Run: headless pygame with SDL's dummy video driver; simulated clock (each Clock.tick advances the game by its frame time, no real sleeping); random seed 0; keys injected as events and as key.get_pressed() state; no mouse input.
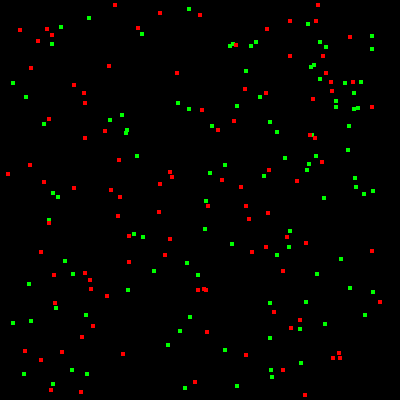
Frame 1 of 4 · flips 1–60 · no input
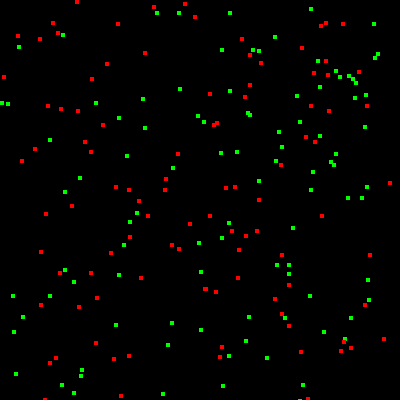
Frame 2 of 4 · flips 61–180 · tapped SPACE, RETURN · held RIGHT (→), D
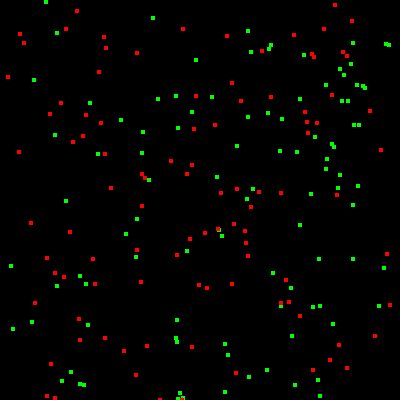
Frame 3 of 4 · flips 181–300 · held DOWN (↓), S
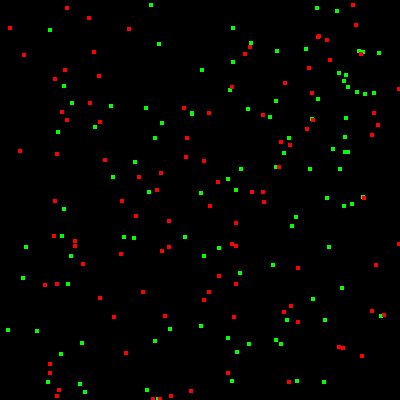
Frame 4 of 4 · flips 301–420 · held LEFT (←), A, UP (↑), W

The pygame program that drew these frames:

import pygame
from random import randint, choice
from enum import Enum
import math

PIXEL_SIZE = 4
PIXEL = (PIXEL_SIZE, PIXEL_SIZE)

WHITE = (255, 255, 255)
RED = (255, 0, 0)
GREEN = (0, 255, 0)


class Direction(Enum):
    UP = 0,
    DOWN = 1,
    LEFT = 2,
    RIGHT = 3


class Creature():
    def __init__(self, x, y, color):

        # Creature Logic
        self.cycles = 0

        # Core location
        self.core = (x, y)
        self.cells = [self.core]
        self.color = color

        # Traits
        self.traits = []

        self.range = randint(1, 3)

    def update(self, creatures):
        """
        Update the creature every cycle
        Args:
            - creatures: a list of creatures from the World
        """

        self.cycles += 1

        self._move()

    def draw(self, screen):

        for cell in self.cells:
            surf = pygame.Surface(PIXEL)
            surf.fill(self.color)
            # screen.blit(surf, (self.core[0], self.core[1]))
            screen.blit(surf, (cell[0], cell[1]))

    def _move(self):

        dir = choice(list(Direction))
        new_cells = []

        for cell in self.cells:

            x = cell[0]
            y = cell[1]

            match dir:
                case Direction.UP:
                    y -= self.range
                case Direction.DOWN:
                    y += self.range
                case Direction.RIGHT:
                    x += self.range
                case Direction.LEFT:
                    x -= self.range

            new_cell = self._fit_boundries(x, y)
            new_cells.append(new_cell)
        self.cells = new_cells

    def _fit_boundries(self, x, y):
        if x > 400:
            x = 0
        if y > 400:
            y = 0

        if x < 0:
            x = 400
        if y < 0:
            y = 400
        return (x, y)


class Herbivore(Creature):
    def __init__(self, x, y, color):
        super().__init__(x, y, color)


class Carnivore(Creature):
    def __init__(self, x, y, color):
        super().__init__(x, y, color)


class World():
    def __init__(self):
        self.creatures = []
        self._init_pops()

    def _init_pops(self):
        pop_count = 100

        for i in range(pop_count):
            while True:
                x = randint(10, 390)
                y = randint(10, 390)
                if not self._check_collision(x, y):
                    c = Herbivore(x, y, GREEN)
                    self.creatures.append(c)
                    break
        for i in range(pop_count):
            while True:
                x = randint(10, 390)
                y = randint(10, 390)
                if not self._check_collision(x, y):
                    c = Carnivore(x, y, RED)
                    self.creatures.append(c)
                    break

        print(f"{pop_count} creatures initialized")

    def _check_collision(self, x, y):
        for c in self.creatures:
            if c.core[0] == x and c.core[1] == y:
                return True
        return False

    def draw(self, screen):
        for c in self.creatures:
            c.draw(screen)

    def update(self):
        """
        Updates all the creatures
        """
        for c in self.creatures:
            c.update(self.creatures)


def main():
    pygame.init()

    clock = pygame.time.Clock()
    screen = pygame.display.set_mode((400, 400))
    world = World()

    running = True
    while running:
        clock.tick(30)
        for event in pygame.event.get():
            if event.type == pygame.QUIT:

                running = False
        screen.fill((0, 0, 0))
        world.update()
        world.draw(screen)

        pygame.display.flip()


if __name__ == "__main__":
    main()
